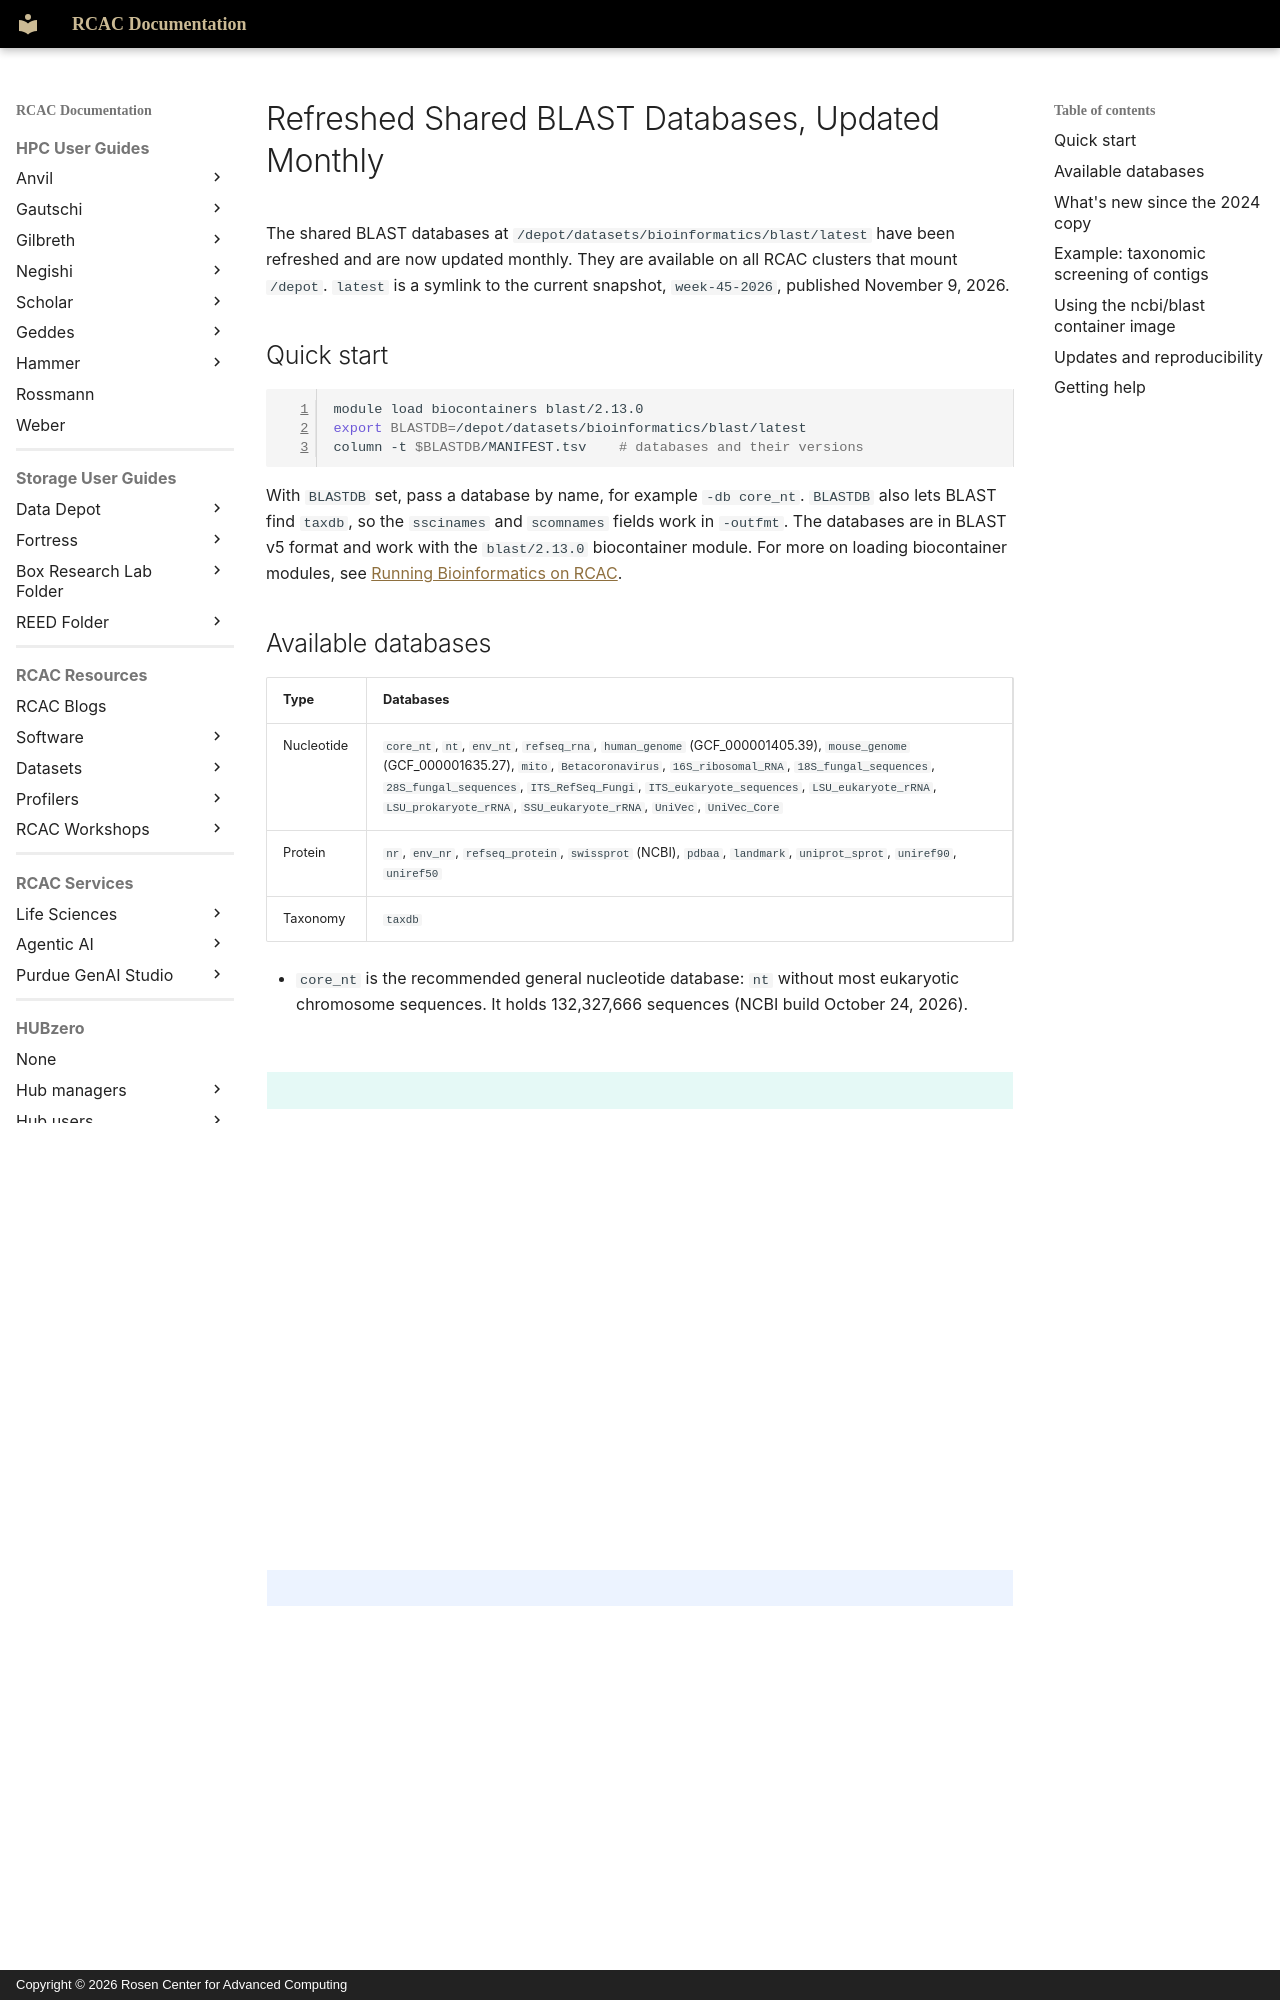

repository: PurdueRCAC/RCAC-Docs · page: blog/posts/blast-databases-refresh/index.html · generator: mkdocs · copyright: Copyright © 2026 Rosen Center for Advanced Computing

---
date:
  created: 2026-11-10

categories:
  - Life Sciences
  - Announcements

title: "Refreshed Shared BLAST Databases, Updated Monthly"

slug: blast-databases-refresh

tags:
  - Life Sciences
  - BLAST
  - Bioinformatics
  - Datasets

authors:
  - aseethar
---

# Refreshed Shared BLAST Databases, Updated Monthly

The shared BLAST databases at `/depot/datasets/bioinformatics/blast/latest` have been refreshed and
are now updated monthly. They are available on all RCAC clusters that mount `/depot`. `latest` is a
symlink to the current snapshot, `week-45-2026`, published November 9, 2026.

<!-- more -->

## Quick start

```bash
module load biocontainers blast/2.13.0
export BLASTDB=/depot/datasets/bioinformatics/blast/latest
column -t $BLASTDB/MANIFEST.tsv    # databases and their versions
```

With `BLASTDB` set, pass a database by name, for example `-db core_nt`. `BLASTDB` also lets BLAST
find `taxdb`, so the `sscinames` and `scomnames` fields work in `-outfmt`. The databases are in BLAST
v5 format and work with the `blast/2.13.0` biocontainer module. For more on loading biocontainer
modules, see [Running Bioinformatics on RCAC](../../lifesciences/guides/running-bioinformatics.md).

## Available databases

| Type | Databases |
|------|-----------|
| Nucleotide | `core_nt`, `nt`, `env_nt`, `refseq_rna`, `human_genome` (GCF_000001405.39), `mouse_genome` (GCF_000001635.27), `mito`, `Betacoronavirus`, `16S_ribosomal_RNA`, `18S_fungal_sequences`, `28S_fungal_sequences`, `ITS_RefSeq_Fungi`, `ITS_eukaryote_sequences`, `LSU_eukaryote_rRNA`, `LSU_prokaryote_rRNA`, `SSU_eukaryote_rRNA`, `UniVec`, `UniVec_Core` |
| Protein | `nr`, `env_nr`, `refseq_protein`, `swissprot` (NCBI), `pdbaa`, `landmark`, `uniprot_sprot`, `uniref90`, `uniref50` |
| Taxonomy | `taxdb` |

- `core_nt` is the recommended general nucleotide database: `nt` without most eukaryotic chromosome
  sequences. It holds 132,327,666 sequences (NCBI build October 24, 2026).
- `uniprot_sprot`, `uniref90`, and `uniref50` are from UniProt release 2026_04.

!!! tip "Pick a database that matches your program"
    `nr` is a protein database, for `blastp` and `blastx`. For `blastn`, use `core_nt` or `nt`.

## What's new since the 2024 copy

- `core_nt`, `refseq_rna`, `refseq_protein`, `swissprot`, and `pdbaa`
- `taxdb`, so taxonomy names appear in tabular output
- UniProt sets: `uniprot_sprot`, `uniref90`, and `uniref50`
- `UniVec` and `UniVec_Core`
- Monthly updates with version manifests
